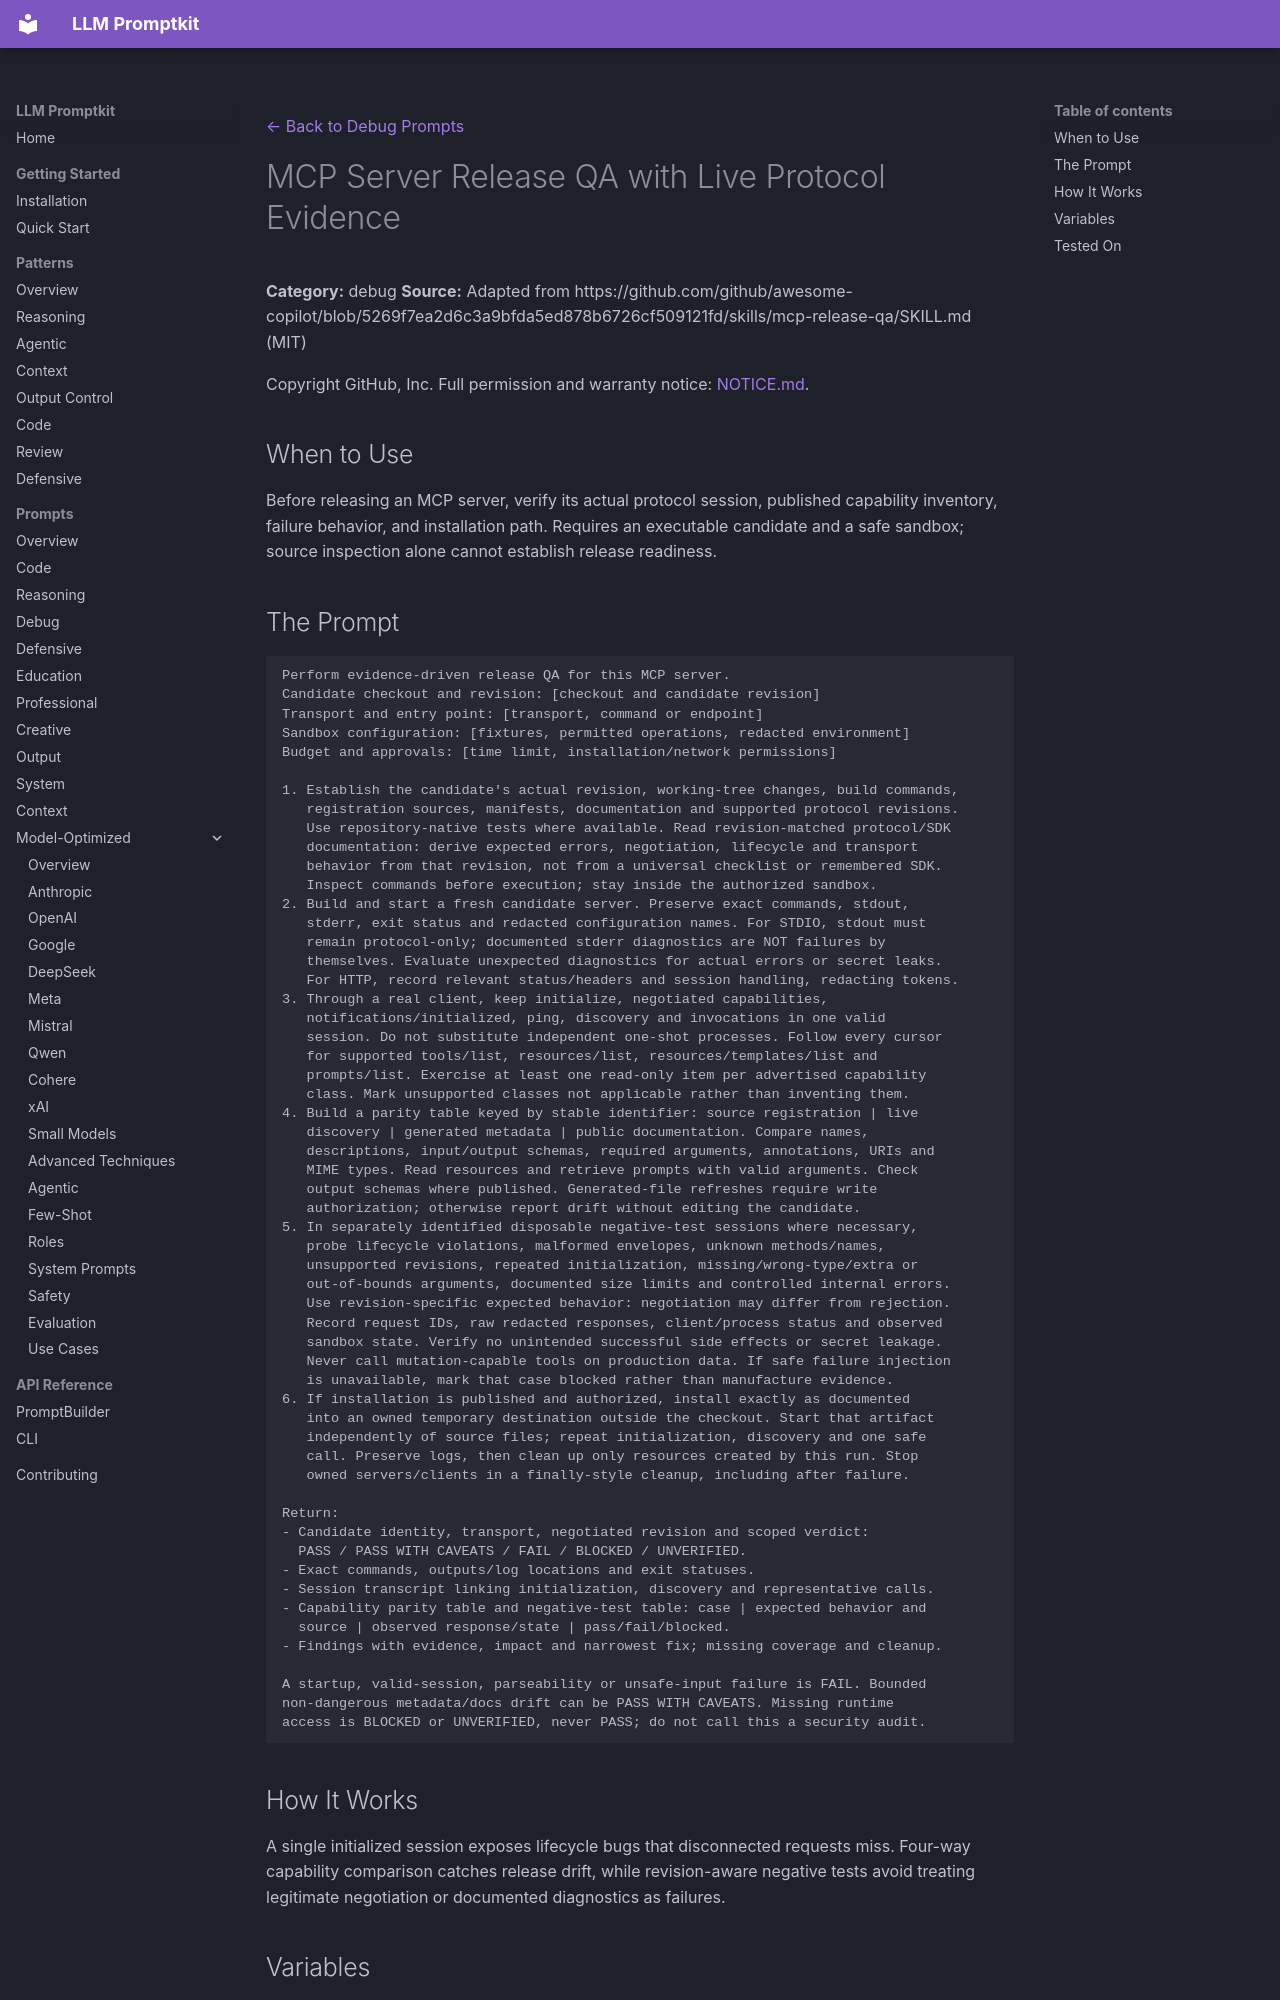

repository: Petsku01/promptkit · page: prompts/debug/mcp-server-release-qa/index.html · generator: mkdocs

---
category: "debug"
title: "MCP Server Release QA with Live Protocol Evidence"
source: "github/awesome-copilot"
license: "MIT"
---
[← Back to Debug Prompts](../index.md)

# MCP Server Release QA with Live Protocol Evidence

**Category:** debug
**Source:** Adapted from https://github.com/github/awesome-copilot/blob/5269f7ea2d6c3a9bfda5ed878b6726cf509121fd/skills/mcp-release-qa/SKILL.md (MIT)

Copyright GitHub, Inc. Full permission and warranty notice: [NOTICE.md](https://github.com/Petsku01/promptkit/blob/main/NOTICE.md#agentic-workflow-adaptations--github-mit).

## When to Use

Before releasing an MCP server, verify its actual protocol session, published capability inventory, failure behavior, and installation path. Requires an executable candidate and a safe sandbox; source inspection alone cannot establish release readiness.
